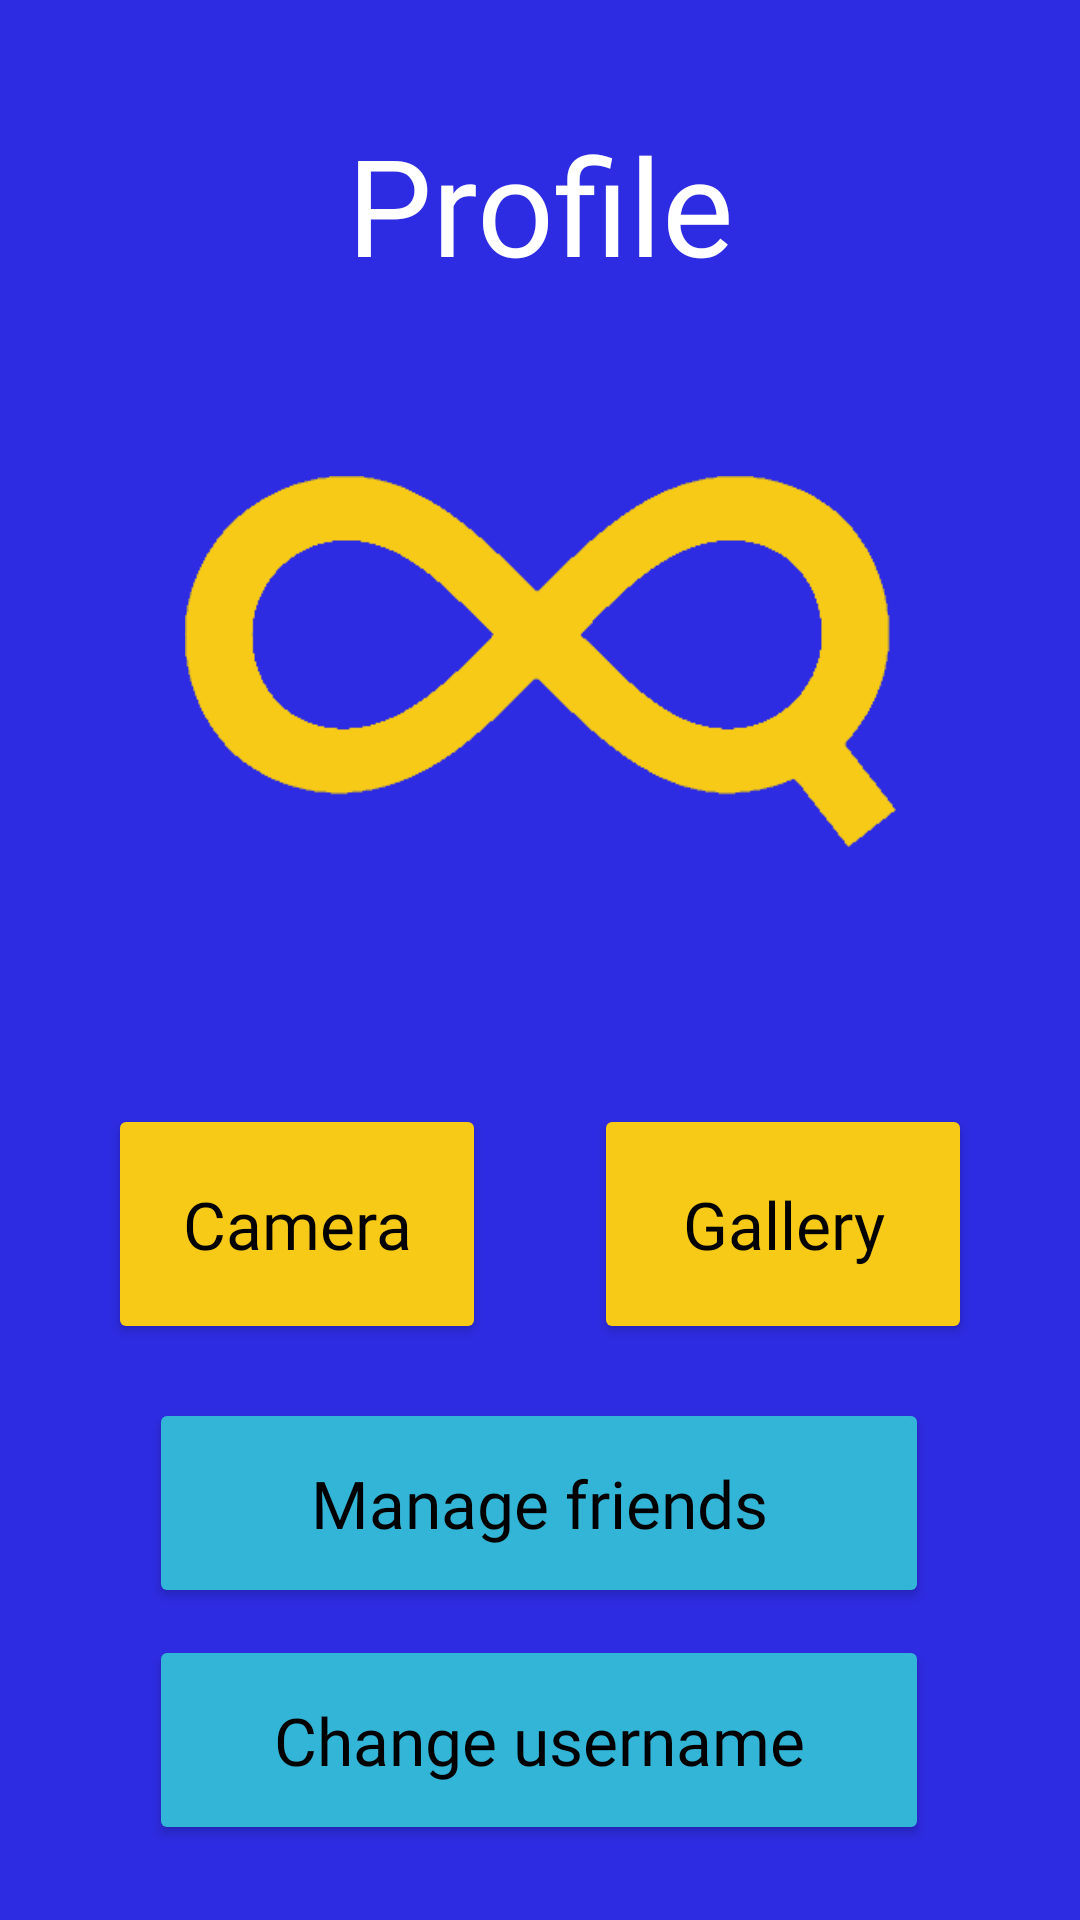

This screen was rendered from an Android layout file. Write that file and the resources it references.
<!-- AndroidManifest.xml: application theme Theme.InfinyQuiz -->
<!-- res/layout/activity_profile.xml -->
<?xml version="1.0" encoding="utf-8"?>
<androidx.constraintlayout.widget.ConstraintLayout xmlns:android="http://schemas.android.com/apk/res/android"
    xmlns:app="http://schemas.android.com/apk/res-auto"
    xmlns:tools="http://schemas.android.com/tools"
    android:layout_width="match_parent"
    android:layout_height="match_parent"
    android:background="@color/background">


    <Button
        android:id="@+id/toHomeBtn"
        android:layout_width="75dp"
        android:layout_height="75dp"
        android:layout_marginStart="7dp"
        android:layout_marginTop="6dp"
        android:layout_marginEnd="314dp"
        android:layout_marginBottom="635dp"
        android:backgroundTint="@color/yellowBtn"
        android:textSize="14sp"
        app:icon="@drawable/back_icon"
        app:iconGravity="top"
        app:iconTint="@color/black"
        app:layout_constraintBottom_toBottomOf="parent"
        app:layout_constraintEnd_toEndOf="parent"
        app:layout_constraintHorizontal_bias="0.0"
        app:layout_constraintStart_toStartOf="parent"
        app:layout_constraintTop_toTopOf="parent"
        app:layout_constraintVertical_bias="0.0" />


    <Button
        android:id="@+id/ManageFriendsBtn"
        android:layout_width="260dp"
        android:layout_height="70dp"
        android:layout_marginTop="132dp"
        android:backgroundTint="@color/lightBlueBtn"
        android:fontFamily="@font/buttonfont"
        android:text="Manage friends"
        android:textAppearance="@style/TextAppearance.AppCompat.Large"
        android:textColor="@color/black"
        app:layout_constraintEnd_toEndOf="parent"
        app:layout_constraintHorizontal_bias="0.496"
        app:layout_constraintStart_toStartOf="parent"
        app:layout_constraintTop_toBottomOf="@+id/profilePic"
        app:strokeColor="@color/white"
        app:strokeWidth="2dp" />

    <Button
        android:id="@+id/changeUsernameBtn"
        android:layout_width="260dp"
        android:layout_height="70dp"
        android:backgroundTint="@color/lightBlueBtn"
        android:fontFamily="@font/buttonfont"
        android:text="Change username"
        android:textAppearance="@style/TextAppearance.AppCompat.Large"
        android:textColor="@color/black"
        app:layout_constraintBottom_toBottomOf="parent"
        app:layout_constraintEnd_toEndOf="parent"
        app:layout_constraintHorizontal_bias="0.496"
        app:layout_constraintStart_toStartOf="parent"
        app:layout_constraintTop_toBottomOf="@+id/ManageFriendsBtn"
        app:layout_constraintVertical_bias="0.261"
        app:strokeColor="@color/white"
        app:strokeWidth="2dp" />

    <TextView
        android:id="@+id/textView9"
        android:layout_width="wrap_content"
        android:layout_height="wrap_content"
        android:layout_marginTop="38dp"
        android:fontFamily="@font/harlowsoliditalic"
        android:text="Profile"
        android:textAppearance="@style/TextAppearance.AppCompat.Display2"
        android:textColor="@color/white"
        app:layout_constraintEnd_toEndOf="parent"
        app:layout_constraintHorizontal_bias="0.5"
        app:layout_constraintStart_toStartOf="parent"
        app:layout_constraintTop_toTopOf="parent" />

    <Button
        android:id="@+id/cameraBtn"
        android:layout_width="126dp"
        android:layout_height="80dp"
        android:layout_marginTop="368dp"
        android:backgroundTint="@color/yellowBtn"
        android:fontFamily="@font/buttonfont"
        android:text="Camera"
        android:textAppearance="@style/TextAppearance.AppCompat.Large"
        android:textColor="@color/black"
        app:layout_constraintEnd_toStartOf="@+id/galleryBtn"
        app:layout_constraintHorizontal_bias="0.5"
        app:layout_constraintStart_toStartOf="parent"
        app:layout_constraintTop_toTopOf="parent" />

    <Button
        android:id="@+id/galleryBtn"
        android:layout_width="126dp"
        android:layout_height="80dp"
        android:layout_marginTop="368dp"
        android:backgroundTint="@color/yellowBtn"
        android:fontFamily="@font/buttonfont"
        android:text="Gallery"
        android:textAppearance="@style/TextAppearance.AppCompat.Large"
        android:textColor="@color/black"
        app:layout_constraintEnd_toEndOf="parent"
        app:layout_constraintHorizontal_bias="0.5"
        app:layout_constraintStart_toEndOf="@+id/cameraBtn"
        app:layout_constraintTop_toTopOf="parent" />

    <ImageView
        android:id="@+id/profilePic"
        android:layout_width="237dp"
        android:layout_height="227dp"
        android:layout_marginTop="9dp"
        app:layout_constraintEnd_toEndOf="parent"
        app:layout_constraintHorizontal_bias="0.5"
        app:layout_constraintStart_toStartOf="parent"
        app:layout_constraintTop_toBottomOf="@+id/textView9"
        app:srcCompat="@drawable/logo" />
</androidx.constraintlayout.widget.ConstraintLayout>
<!-- resources referenced by this layout -->
<resources>
  <color name="background">#2E2CE2</color>
  <color name="black">#FF000000</color>
  <color name="lightBlueBtn">#33B5D7</color>
  <color name="white">#FFFFFFFF</color>
  <color name="yellowBtn">#F7CA18</color>
  <!-- drawable back_icon: png bitmap (drawable, 2137 bytes) -->
  <!-- drawable logo: png bitmap (drawable, 5976 bytes) -->
  <style name="Theme.InfinyQuiz" parent="Theme.MaterialComponents.DayNight.NoActionBar">
          
          <item name="colorPrimary">@color/purple_500</item>
          <item name="colorPrimaryVariant">@color/purple_700</item>
          <item name="colorOnPrimary">@color/white</item>
          
          <item name="colorSecondary">@color/teal_200</item>
          <item name="colorSecondaryVariant">@color/teal_700</item>
          <item name="colorOnSecondary">@color/black</item>
          
          <item name="android:statusBarColor" tools:targetApi="l">?attr/colorPrimaryVariant</item>
          
      </style>
  <color name="purple_500">#FF6200EE</color>
  <color name="purple_700">#FF3700B3</color>
  <color name="teal_200">#FF03DAC5</color>
  <color name="teal_700">#FF018786</color>
</resources>
